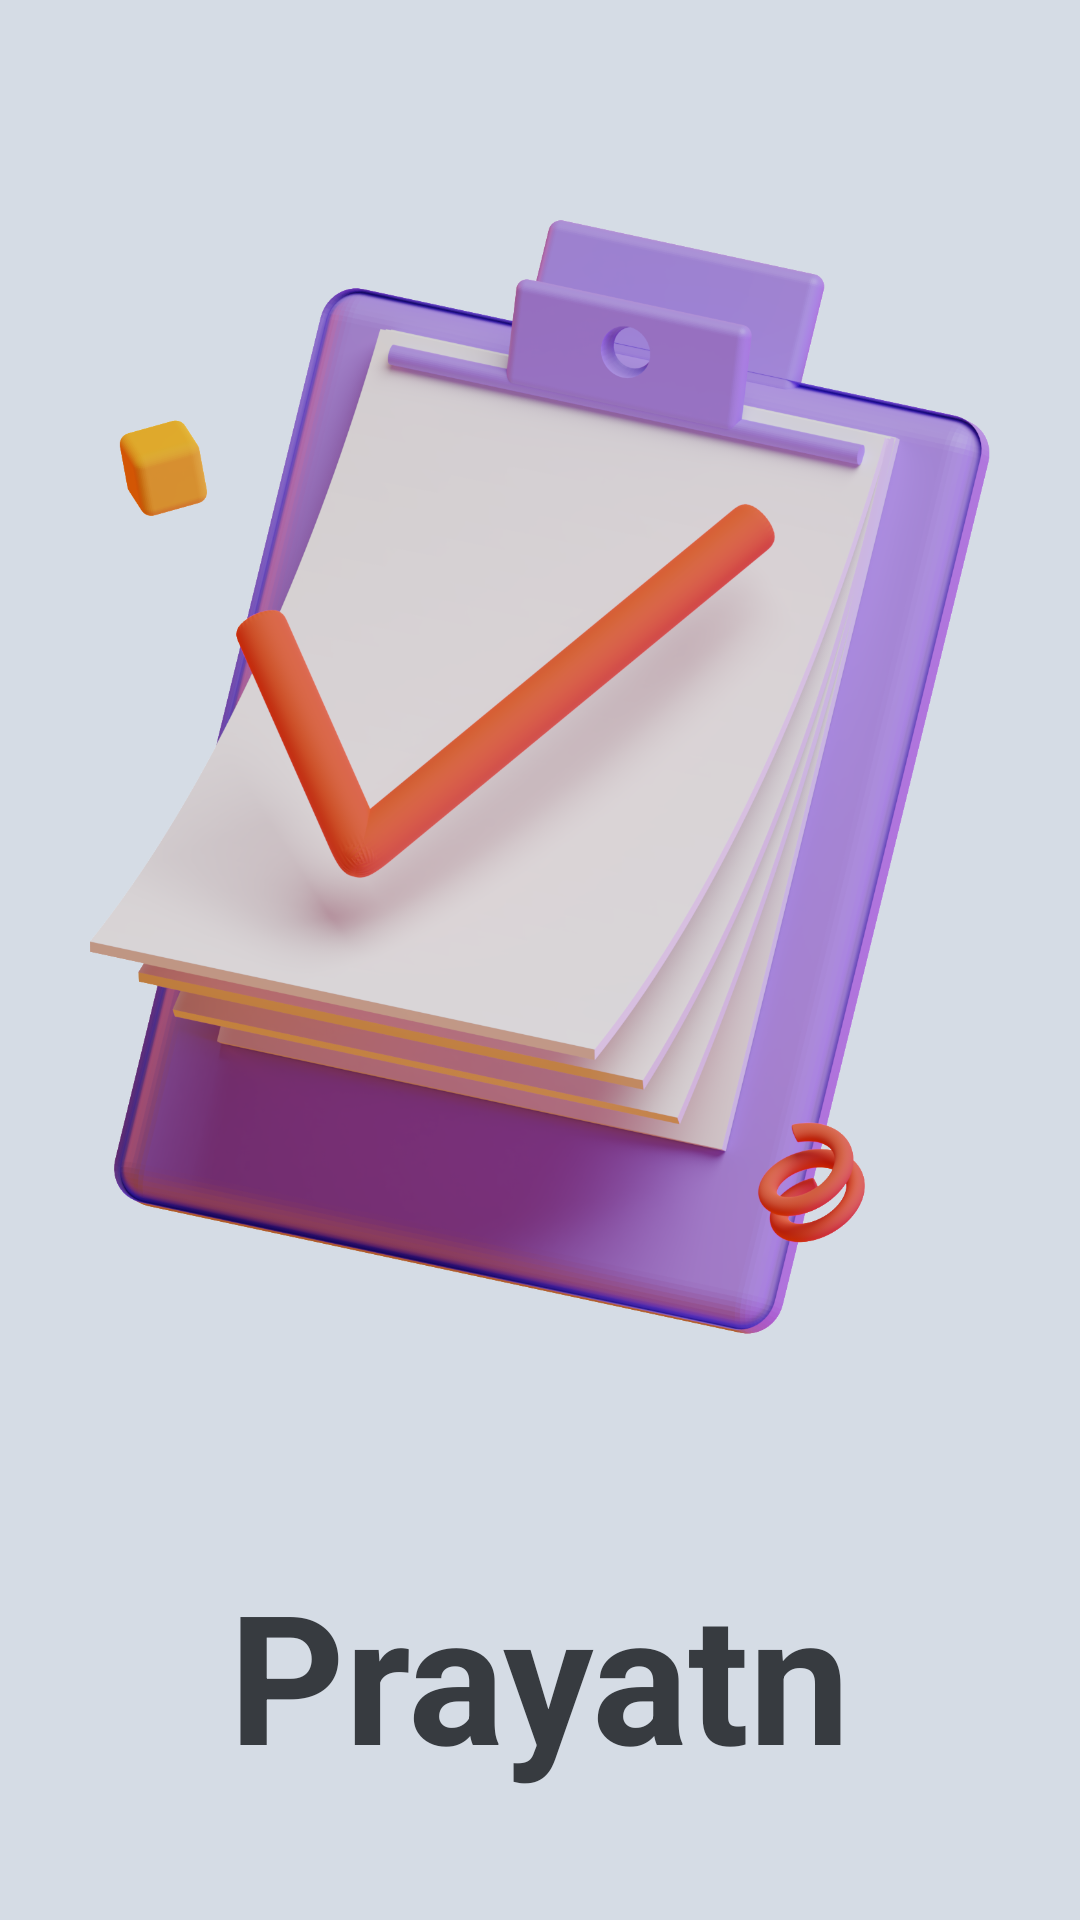

Produce the Android XML layout that renders to this screen, including the resource entries it uses.
<!-- AndroidManifest.xml: application theme Theme.TheProductivityApp -->
<!-- res/layout/fragment_login.xml -->
<?xml version="1.0" encoding="utf-8"?>
<androidx.constraintlayout.widget.ConstraintLayout
    xmlns:android="http://schemas.android.com/apk/res/android"
    xmlns:app="http://schemas.android.com/apk/res-auto"
    xmlns:tools="http://schemas.android.com/tools"
    android:layout_width="match_parent"
    android:layout_height="match_parent"
    android:background="@color/primary_light"
    tools:context=".ui.Layouts.LoginFragment">

    <TextView
        android:id="@+id/name"
        android:layout_width="wrap_content"
        android:layout_height="wrap_content"
        android:text="Prayatn"
        android:layout_marginTop="44dp"
        android:layout_marginBottom="42dp"
        android:textColor="@color/primary_dark"
        android:textSize="60sp"
        android:textStyle="bold"
        app:layout_constraintBottom_toBottomOf="parent"
        app:layout_constraintEnd_toEndOf="parent"
        app:layout_constraintStart_toStartOf="parent" />

    <ImageView
        android:id="@+id/imageView"
        android:layout_width="0dp"
        android:layout_height="0dp"
        android:src="@drawable/icon"
        android:padding="30dp"
        android:scaleType="fitCenter"
        app:layout_constraintBottom_toTopOf="@+id/name"
        app:layout_constraintEnd_toEndOf="parent"
        app:layout_constraintHorizontal_bias="0.0"
        app:layout_constraintStart_toStartOf="parent"
        app:layout_constraintTop_toTopOf="parent"
        app:layout_constraintVertical_bias="0.0" />

</androidx.constraintlayout.widget.ConstraintLayout>
<!-- resources referenced by this layout -->
<resources>
  <color name="primary_dark">#373B40</color>
  <color name="primary_light">@color/ui_light2</color>
  <!-- drawable icon: png bitmap (drawable, 800117 bytes) -->
  <style name="Theme.TheProductivityApp" parent="Theme.MaterialComponents.Light.NoActionBar">
          
          <item name="colorPrimary">#B9C0CC</item>
          <item name="colorPrimaryVariant">@color/ui_light2</item>
          <item name="colorOnPrimary">#8C8888</item>
          <item name="android:navigationBarColor">@color/primary_dark</item>
          
          <item name="colorSecondary">@color/teal_200</item>
          <item name="colorSecondaryVariant">@color/teal_700</item>
          <item name="colorOnSecondary">@color/black</item>
          
          <item name="android:statusBarColor" tools:targetApi="l">?attr/colorPrimaryVariant</item>
          
      </style>
  <color name="ui_light2">#D5DCE5</color>
  <color name="teal_200">#FF03DAC5</color>
  <color name="teal_700">#FF018786</color>
  <color name="black">#67696A</color>
</resources>
